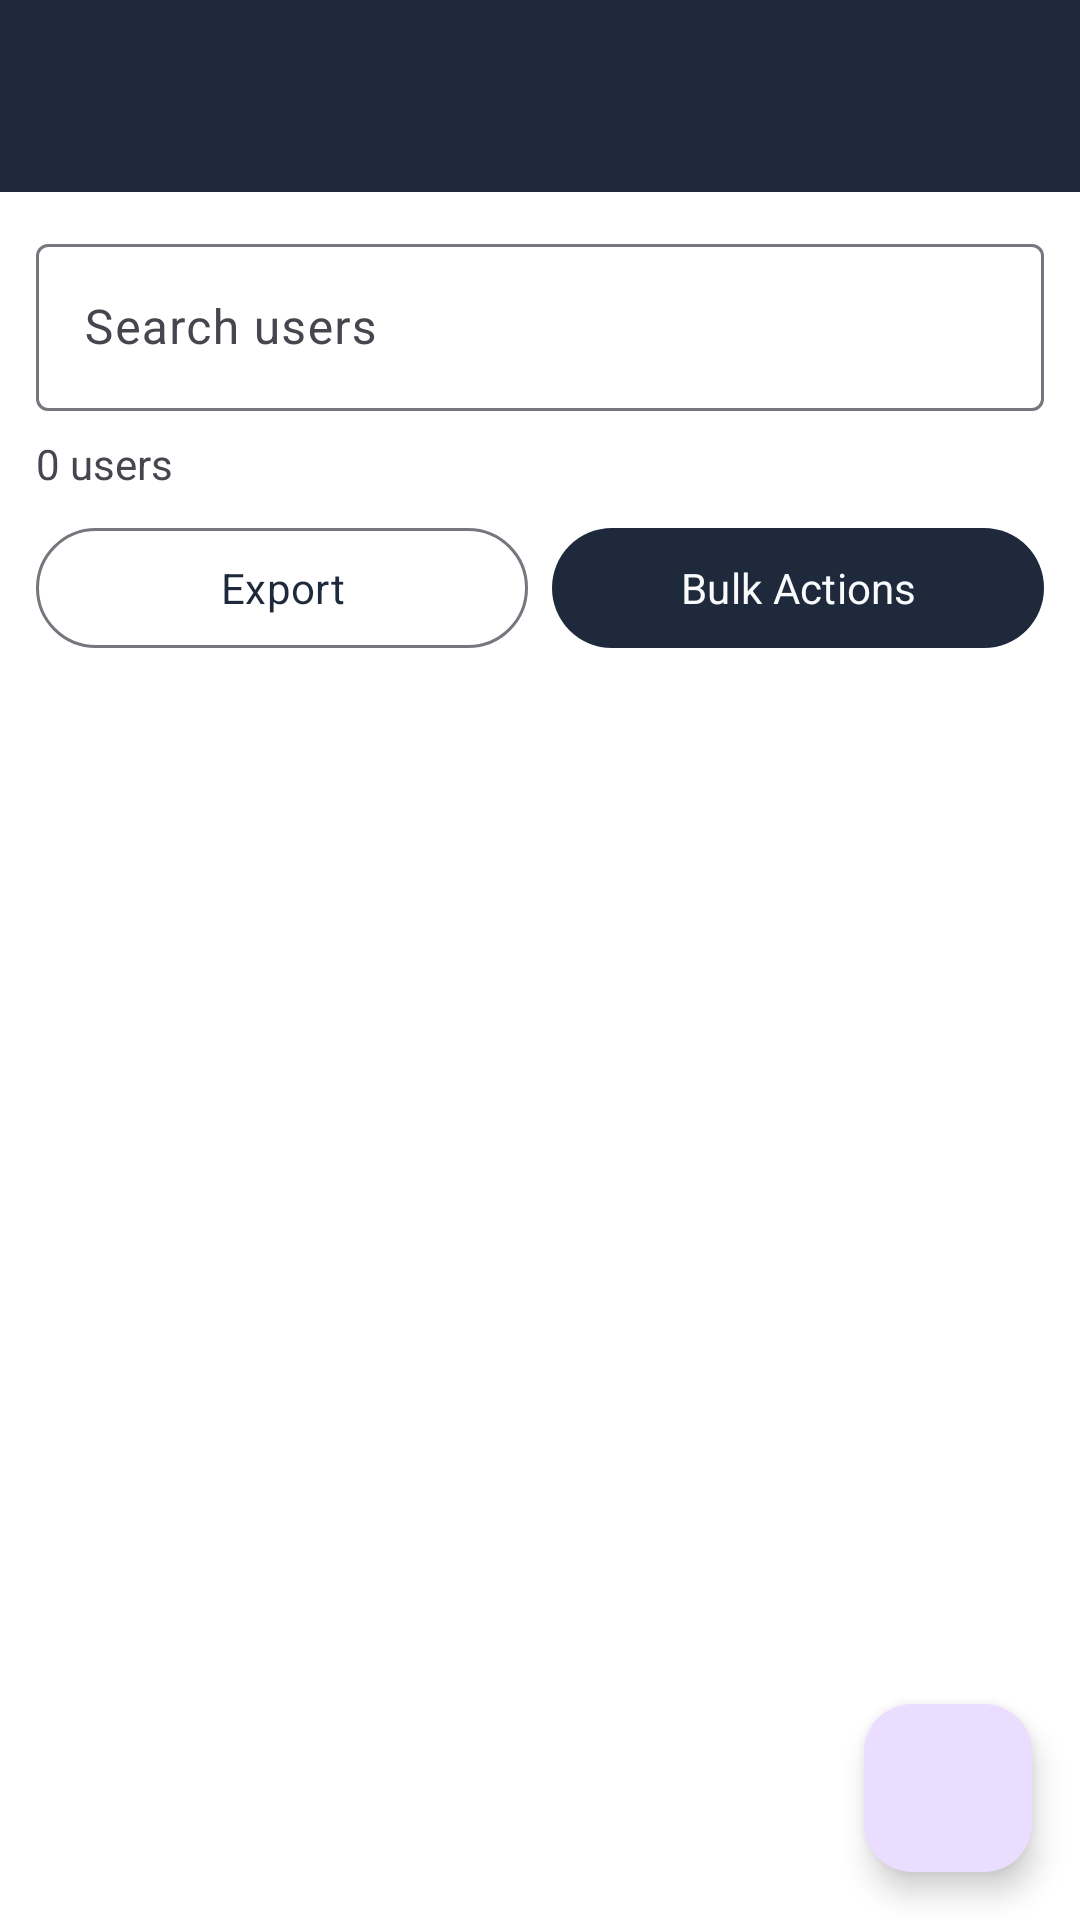

Here is an Android app screen rendered from its layout file. Give the layout XML and the strings, colors and styles it references.
<!-- AndroidManifest.xml: application theme Theme.LoopLab -->
<!-- res/layout/activity_complete_user_management.xml -->
<?xml version="1.0" encoding="utf-8"?>
<LinearLayout xmlns:android="http://schemas.android.com/apk/res/android"
    xmlns:app="http://schemas.android.com/apk/res-auto"
    android:layout_width="match_parent"
    android:layout_height="match_parent"
    android:orientation="vertical">

    <androidx.appcompat.widget.Toolbar
        android:id="@+id/toolbar"
        android:layout_width="match_parent"
        android:layout_height="?attr/actionBarSize"
        android:background="?attr/colorPrimary"
        android:theme="@style/ThemeOverlay.AppCompat.Dark.ActionBar"/>

    <LinearLayout
        android:layout_width="match_parent"
        android:layout_height="wrap_content"
        android:orientation="vertical"
        android:padding="12dp">

        <com.google.android.material.textfield.TextInputLayout
            android:layout_width="match_parent"
            android:layout_height="wrap_content"
            android:hint="Search users">
            <com.google.android.material.textfield.TextInputEditText
                android:id="@+id/etSearch"
                android:layout_width="match_parent"
                android:layout_height="wrap_content"/>
        </com.google.android.material.textfield.TextInputLayout>

        <com.google.android.material.chip.ChipGroup
            android:id="@+id/chipGroupFilters"
            android:layout_width="match_parent"
            android:layout_height="wrap_content"
            app:singleSelection="true">
            <com.google.android.material.chip.Chip
                style="@style/Widget.MaterialComponents.Chip.Choice"
                android:text="All"
                android:tag="all"/>
            <com.google.android.material.chip.Chip
                style="@style/Widget.MaterialComponents.Chip.Choice"
                android:text="Students"
                android:tag="student"/>
            <com.google.android.material.chip.Chip
                style="@style/Widget.MaterialComponents.Chip.Choice"
                android:text="Teachers"
                android:tag="teacher"/>
            <com.google.android.material.chip.Chip
                style="@style/Widget.MaterialComponents.Chip.Choice"
                android:text="Admins"
                android:tag="admin"/>
        </com.google.android.material.chip.ChipGroup>

        <TextView
            android:id="@+id/tvUserCount"
            android:layout_width="wrap_content"
            android:layout_height="wrap_content"
            android:text="0 users"
            android:layout_marginTop="8dp"/>

        <LinearLayout
            android:layout_width="match_parent"
            android:layout_height="wrap_content"
            android:orientation="horizontal"
            android:layout_marginTop="8dp">
            <com.google.android.material.button.MaterialButton
                android:id="@+id/btnExportUsers"
                style="@style/Widget.Material3.Button.OutlinedButton"
                android:layout_width="0dp"
                android:layout_height="wrap_content"
                android:layout_weight="1"
                android:text="Export"/>
            <com.google.android.material.button.MaterialButton
                android:id="@+id/btnBulkActions"
                android:layout_width="0dp"
                android:layout_height="wrap_content"
                android:layout_weight="1"
                android:layout_marginStart="8dp"
                android:text="Bulk Actions"/>
        </LinearLayout>

    </LinearLayout>

    <androidx.recyclerview.widget.RecyclerView
        android:id="@+id/rvUsers"
        android:layout_width="match_parent"
        android:layout_height="0dp"
        android:layout_weight="1"/>

    <com.google.android.material.progressindicator.CircularProgressIndicator
        android:id="@+id/progressIndicator"
        android:layout_width="wrap_content"
        android:layout_height="wrap_content"
        android:layout_gravity="center"
        android:visibility="gone"/>

    <com.google.android.material.floatingactionbutton.FloatingActionButton
        android:id="@+id/fabAddUser"
        android:layout_width="wrap_content"
        android:layout_height="wrap_content"
        android:layout_gravity="end|bottom"
        android:layout_margin="16dp"
        app:srcCompat="@drawable/ic_add"/>

    <LinearLayout
        android:id="@+id/emptyState"
        android:layout_width="match_parent"
        android:layout_height="wrap_content"
        android:orientation="vertical"
        android:padding="32dp"
        android:visibility="gone">
        <TextView
            android:layout_width="wrap_content"
            android:layout_height="wrap_content"
            android:text="No users found"/>
    </LinearLayout>

</LinearLayout>
<!-- resources referenced by this layout -->
<resources>
  <style name="Theme.LoopLab" parent="Theme.Material3.DayNight">
          
          <item name="colorPrimary">@color/primary</item>
          <item name="colorPrimaryVariant">@color/primary_variant</item>
          <item name="colorOnPrimary">@color/on_primary</item>
          
          <item name="colorSecondary">@color/secondary</item>
          <item name="colorSecondaryVariant">@color/secondary_variant</item>
          <item name="colorOnSecondary">@color/on_secondary</item>
          
          <item name="android:statusBarColor">?attr/colorPrimaryVariant</item>
          
          <item name="android:windowLightStatusBar">false</item>
          <item name="android:navigationBarColor">@color/background</item>
      </style>
  <color name="primary">@color/light_primary</color>
  <color name="primary_variant">@color/light_primary_variant</color>
  <color name="on_primary">#FFFFFF</color>
  <color name="secondary">@color/light_secondary</color>
  <color name="secondary_variant">#C51162</color>
  <color name="on_secondary">#FFFFFF</color>
  <color name="background">@color/light_background</color>
  <color name="light_primary">#1E293B</color>
  <color name="light_primary_variant">#334155</color>
  <color name="light_secondary">#F1F5F9</color>
  <color name="light_background">#FFFFFF</color>
</resources>
